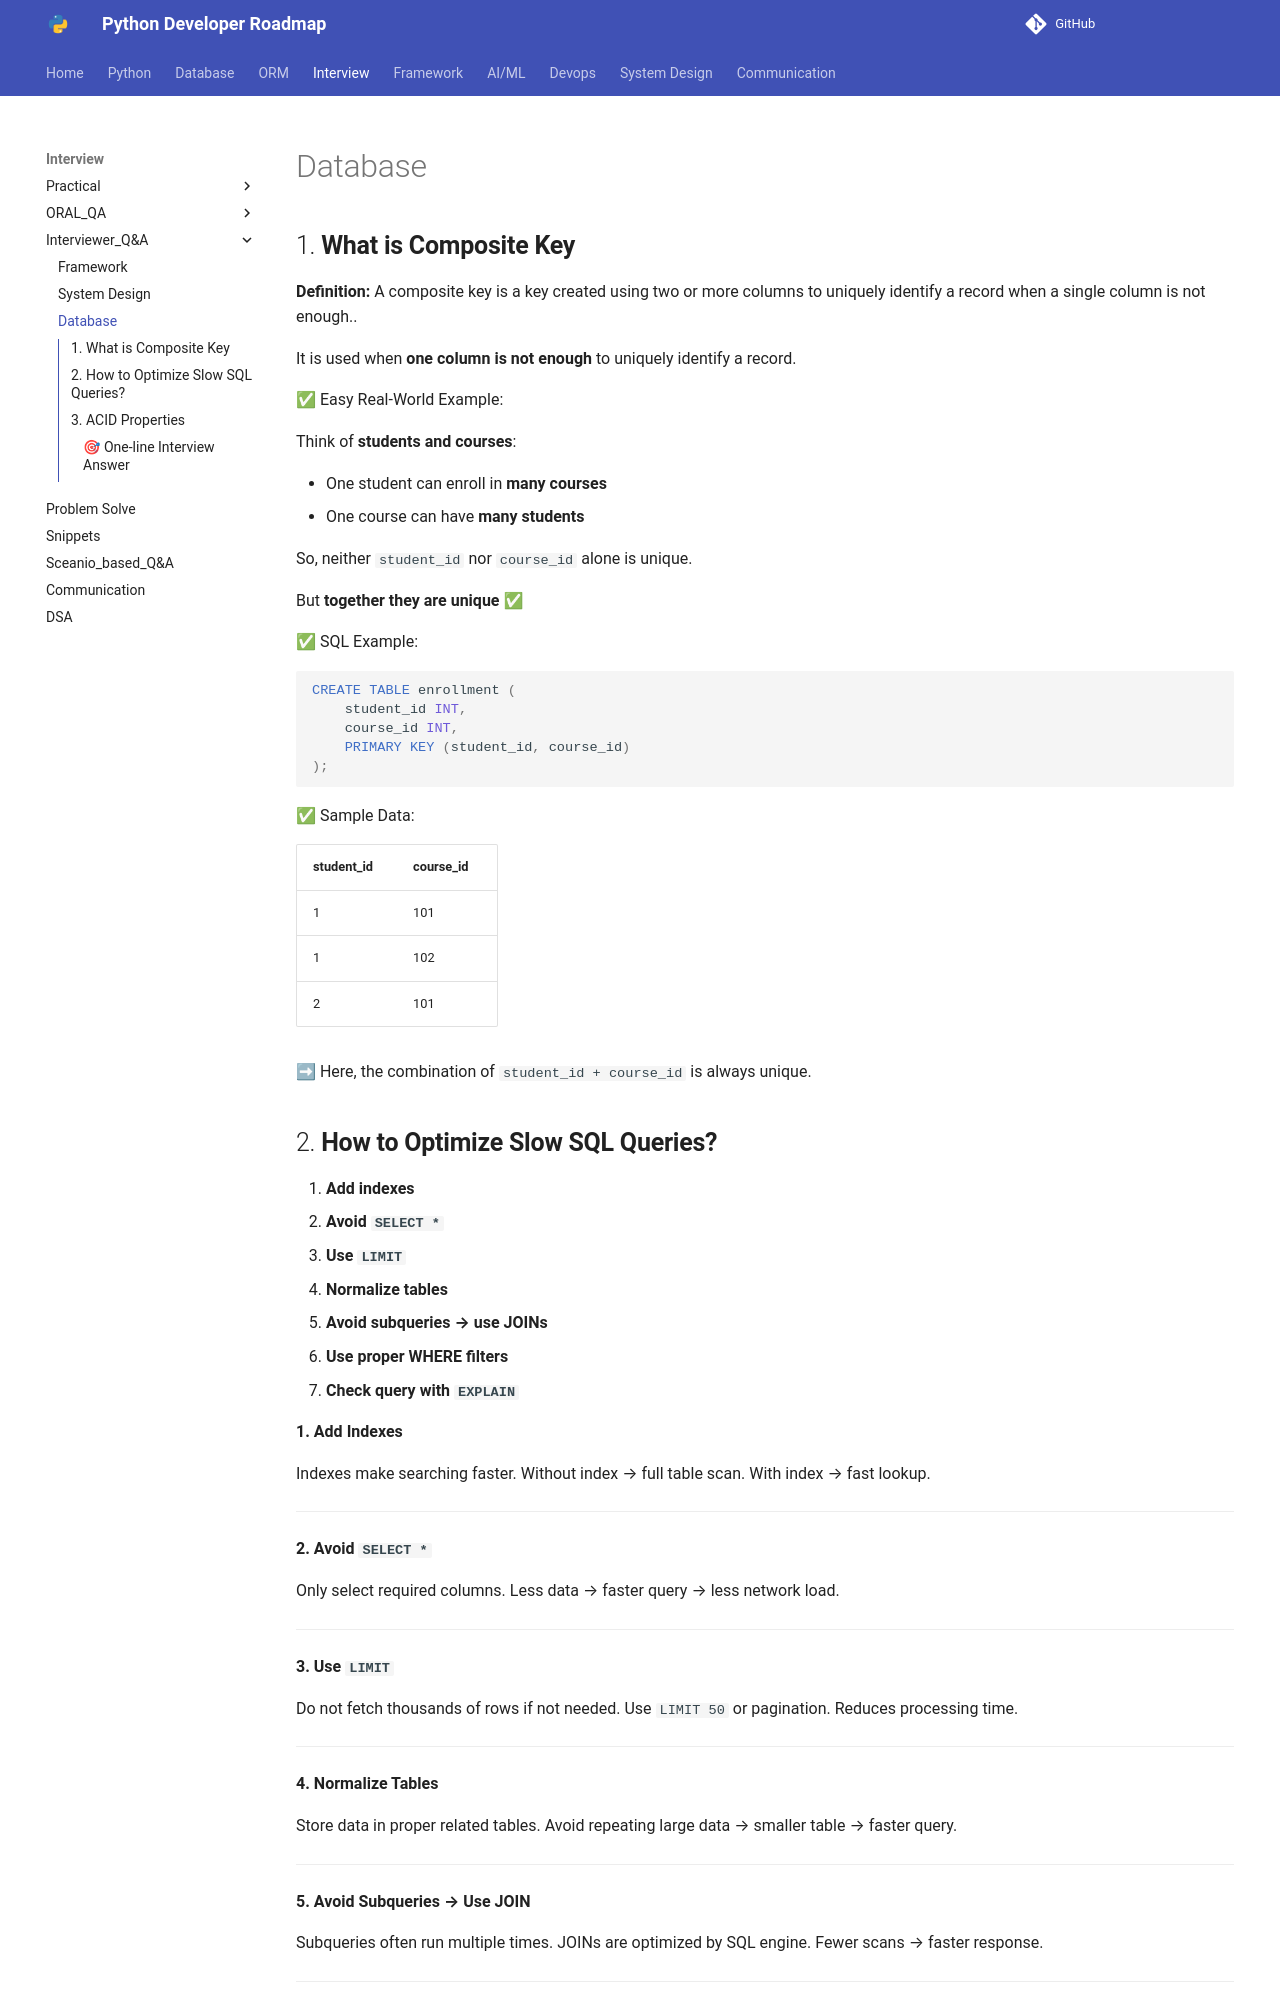

repository: Dhruvish09/developer-roadmap · page: Interview/Interviewer_ Q&A/database.html · generator: mkdocs

## 1. **What is Composite Key**

**Definition:**
A composite key is a key created using two or more columns to uniquely identify a record when a single column is not enough..

It is used when **one column is not enough** to uniquely identify a record.

✅ Easy Real-World Example:

Think of **students and courses**:

* One student can enroll in **many courses**
* One course can have **many students**

So, neither `student_id` nor `course_id` alone is unique.

But **together they are unique** ✅

✅ SQL Example:

```sql
CREATE TABLE enrollment (
    student_id INT,
    course_id INT,
    PRIMARY KEY (student_id, course_id)
);
```

✅ Sample Data:

| student_id | course_id |
| ---------- | --------- |
| 1          | 101       |
| 1          | 102       |
| 2          | 101       |

➡ Here, the combination of `student_id + course_id` is always unique.
